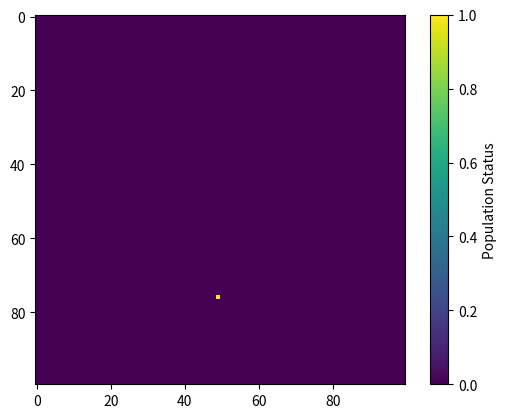
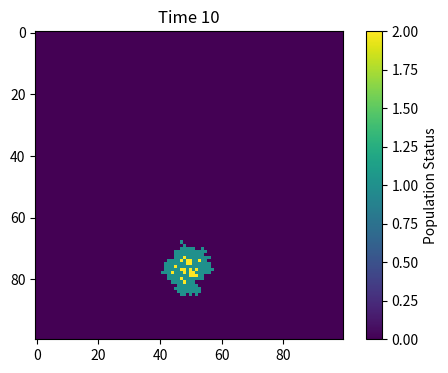
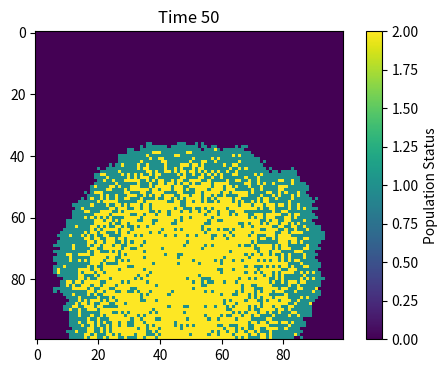
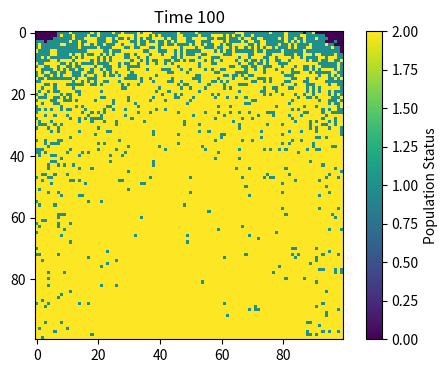

The matplotlib source for these figures, in order:
#import necessary libraries
import numpy as np
import matplotlib.pyplot as plt

beta = 0.3
gamma = 0.05
time_points = 100

population = np.zeros((100,100)) #set a 100*100 area
outbreak = np.random.choice(range(100),2)
population[outbreak[0],outbreak[1]] = 1 #infected poeple
plt.imshow(population, cmap='viridis', interpolation='nearest')
plt.colorbar(label='Population Status')
plt.show()

for t in range(time_points):
    new_population = population.copy()  #copy the current state

    for x in range(100):
        for y in range(100):
            if population[x, y] == 1:  #infected people
                for dx, dy in [(-1,-1), (-1,0), (-1,1), (0,-1), (0,1), (1,-1), (1,0), (1,1)]: #infect surround 8 people
                    X = x + dx
                    Y = y + dy
                    if 0 <= X < 100 and 0 <= Y < 100: #avoid value beyond the range
                        if population[X, Y] == 0 and np.random.choice(range(100))/100 <= beta:
                            new_population[X, Y] = 1  
            
                if np.random.choice(range(100))/100 <= gamma: #infected ones may recover
                    new_population[x, y] = 2

    population = new_population

    if t in [9,49,99]: #only shoe the picture at time 10,50,100
        plt.figure(figsize=(6,4), dpi=150)
        plt.imshow(population, cmap='viridis', interpolation='nearest')
        plt.colorbar(label='Population Status')
        plt.title(f"Time {t+1}")
        plt.show()